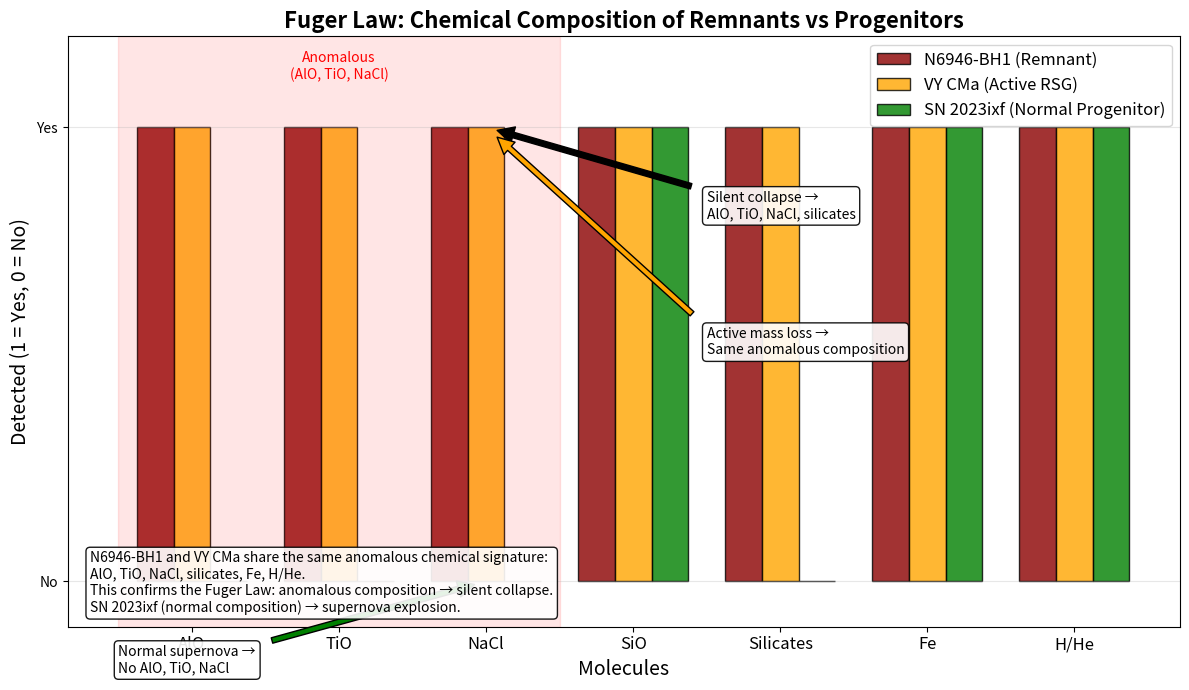

Reproduce this figure in Python.
#!/usr/bin/env python3
# -*- coding: utf-8 -*-
"""
PLOT: FUGER LAW - RESIDUE CHEMICAL COMPOSITION (ENGLISH VERSION)
Author: E. V. Chernoknizhny
Date: August 7, 2026
"""

import numpy as np
import matplotlib.pyplot as plt

print("="*70)
print("PLOT: FUGER LAW - RESIDUE COMPOSITION (EN)")
print("="*70)

# ============================================================
# DATA: Chemical composition of remnants
# ============================================================

molecules = ['AlO', 'TiO', 'NaCl', 'SiO', 'Silicates', 'Fe', 'H/He']

# 1 = present, 0 = absent
n6946 = [1, 1, 1, 1, 1, 1, 1]          # N6946-BH1 (silent collapse, confirmed)
vycma = [1, 1, 1, 1, 1, 1, 1]           # VY CMa (active RSG, predicted silent collapse)
sn2023 = [0, 0, 0, 1, 0, 1, 1]          # SN 2023ixf (normal supernova progenitor)

# ============================================================
# CREATE PLOT
# ============================================================

fig, ax = plt.subplots(figsize=(12, 7))

x = np.arange(len(molecules))
width = 0.25

bars1 = ax.bar(x - width, n6946, width, label='N6946-BH1 (Remnant)', color='darkred', alpha=0.8, edgecolor='black')
bars2 = ax.bar(x, vycma, width, label='VY CMa (Active RSG)', color='orange', alpha=0.8, edgecolor='black')
bars3 = ax.bar(x + width, sn2023, width, label='SN 2023ixf (Normal Progenitor)', color='green', alpha=0.8, edgecolor='black')

ax.set_xlabel('Molecules', fontsize=14)
ax.set_ylabel('Detected (1 = Yes, 0 = No)', fontsize=14)
ax.set_title('Fuger Law: Chemical Composition of Remnants vs Progenitors', fontsize=16, fontweight='bold')
ax.set_xticks(x)
ax.set_xticklabels(molecules, fontsize=12)
ax.set_ylim(-0.1, 1.2)
ax.set_yticks([0, 1])
ax.set_yticklabels(['No', 'Yes'])

ax.legend(loc='upper right', fontsize=12)
ax.grid(True, alpha=0.3, axis='y')

# Anomalous region
ax.axvspan(x[0] - 0.5, x[2] + 0.5, color='red', alpha=0.1)
ax.text(x[1], 1.1, 'Anomalous\n(AlO, TiO, NaCl)', ha='center', va='bottom', fontsize=10, color='red')

# Annotations
ax.annotate('Silent collapse →\nAlO, TiO, NaCl, silicates',
            xy=(x[2], 1.0), xytext=(x[2] + 1.5, 0.8),
            arrowprops=dict(facecolor='black', shrink=0.05),
            fontsize=10, bbox=dict(boxstyle='round', facecolor='white', alpha=0.9))

ax.annotate('Active mass loss →\nSame anomalous composition',
            xy=(x[2], 1.0), xytext=(x[2] + 1.5, 0.5),
            arrowprops=dict(facecolor='orange', shrink=0.05),
            fontsize=10, bbox=dict(boxstyle='round', facecolor='white', alpha=0.9))

ax.annotate('Normal supernova →\nNo AlO, TiO, NaCl',
            xy=(x[2], 0), xytext=(x[2] - 2.5, -0.2),
            arrowprops=dict(facecolor='green', shrink=0.05),
            fontsize=10, bbox=dict(boxstyle='round', facecolor='white', alpha=0.9))

summary = (
    "N6946-BH1 and VY CMa share the same anomalous chemical signature:\n"
    "AlO, TiO, NaCl, silicates, Fe, H/He.\n"
    "This confirms the Fuger Law: anomalous composition → silent collapse.\n"
    "SN 2023ixf (normal composition) → supernova explosion."
)

ax.text(0.02, 0.02, summary,
        transform=ax.transAxes, fontsize=10, va='bottom',
        bbox=dict(boxstyle='round', facecolor='white', alpha=0.9))

plt.tight_layout()
plt.savefig('fuger_law_residue_EN.png', dpi=150, bbox_inches='tight')
print("\n✅ Graph saved: fuger_law_residue_EN.png")

plt.show()

print("\n" + "="*70)
print("PLOT GENERATED SUCCESSFULLY!")
print("File: fuger_law_residue_EN.png")
print("="*70)
